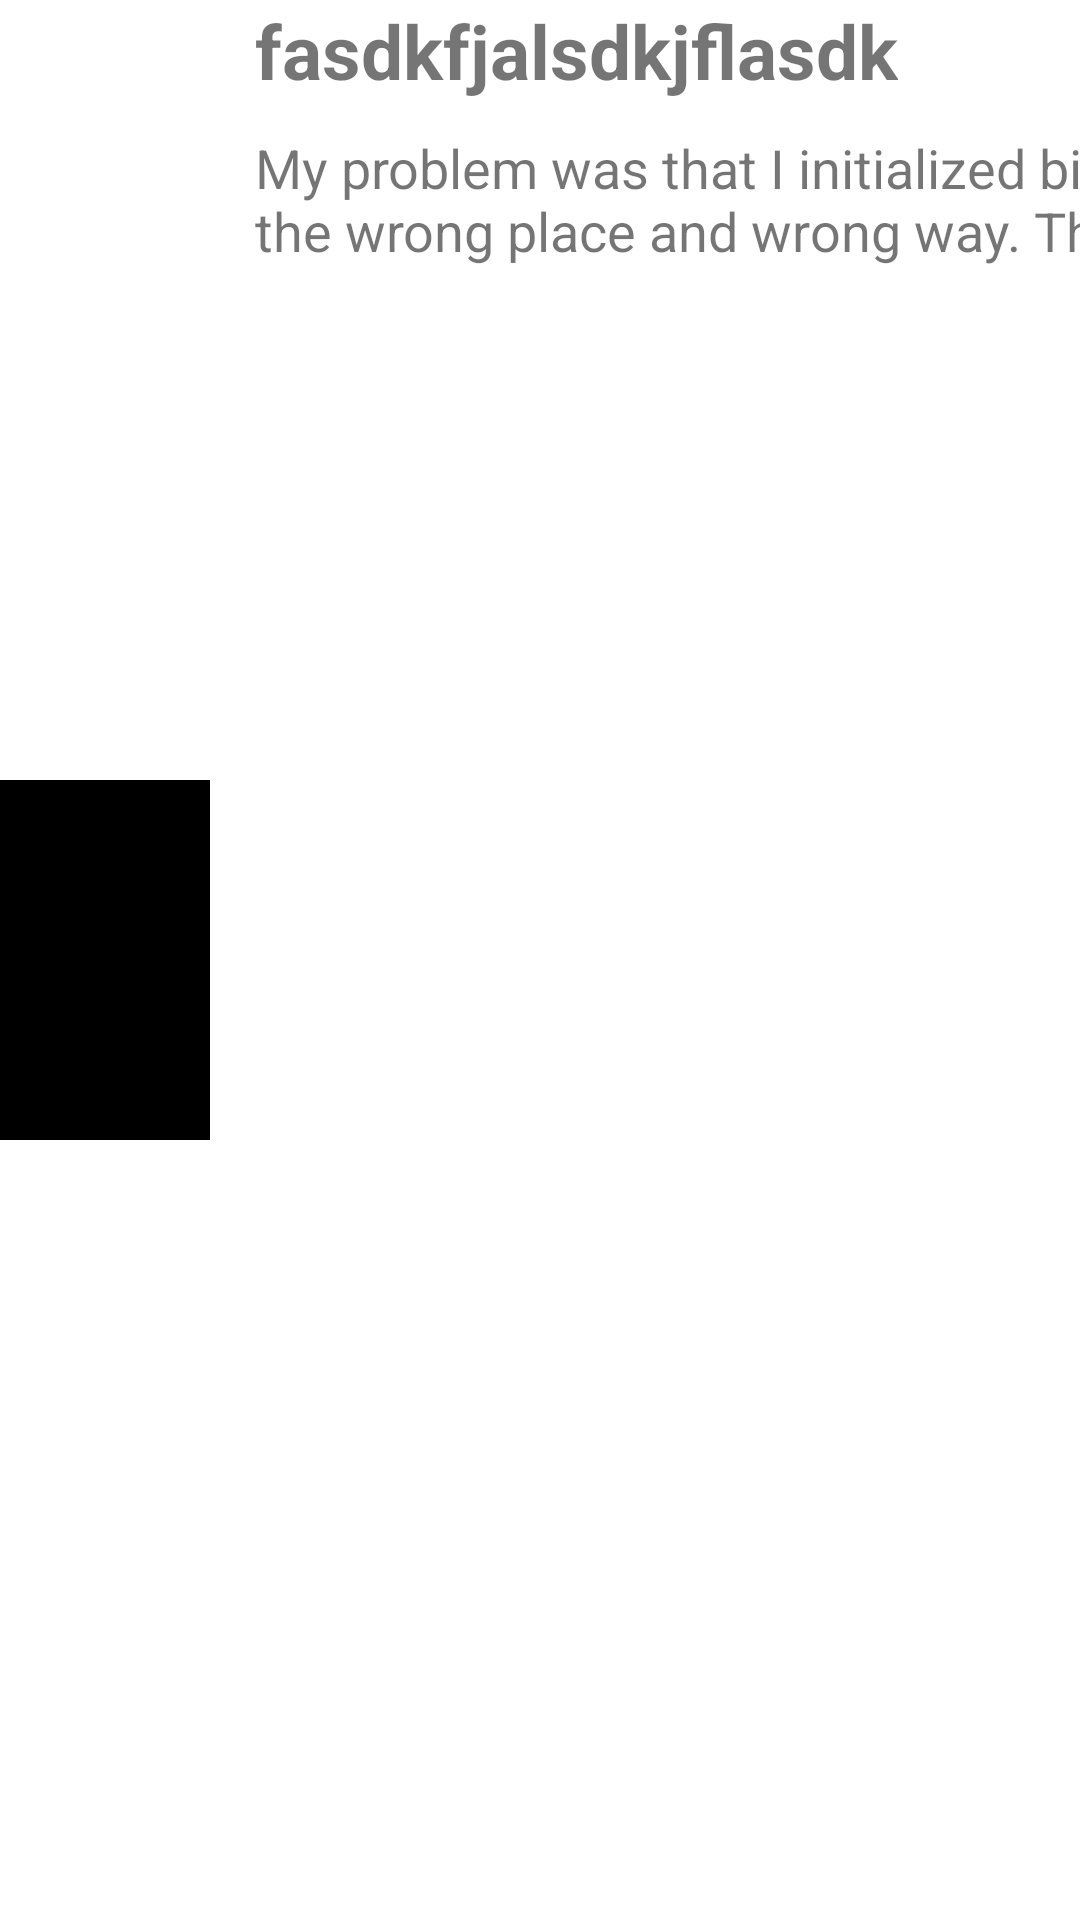

Android layout source for this screen:
<!-- AndroidManifest.xml: application theme Theme.IMDBMOVIES -->
<!-- res/layout/movie_details_fragment.xml -->
<?xml version="1.0" encoding="utf-8"?>
<layout xmlns:android="http://schemas.android.com/apk/res/android"
    xmlns:app="http://schemas.android.com/apk/res-auto"
    xmlns:tools="http://schemas.android.com/tools">

    <data>

        <variable
            name="noep"
            type="Integer" />
    </data>

    <androidx.constraintlayout.widget.ConstraintLayout
        android:id="@+id/main"
        android:layout_width="match_parent"
        android:layout_height="wrap_content"
        android:layout_margin="15dp">

        <androidx.appcompat.widget.AppCompatImageView
            android:id="@+id/iv_poster"
            android:layout_width="70dp"
            android:layout_height="120dp"
            android:src="@color/black"
            app:layout_constraintBottom_toBottomOf="parent"
            app:layout_constraintStart_toStartOf="parent"
            app:layout_constraintTop_toTopOf="parent" />

        <androidx.appcompat.widget.AppCompatTextView
            android:id="@+id/tv_title"
            android:layout_width="wrap_content"
            android:layout_height="wrap_content"
            android:layout_marginStart="15dp"
            android:ellipsize="end"
            android:lines="1"
            android:text="fasdkfjalsdkjflasdk"
            android:textSize="25sp"
            android:textStyle="bold"
            app:layout_constraintStart_toEndOf="@id/iv_poster"
            app:layout_constraintTop_toTopOf="parent" />

        <androidx.appcompat.widget.AppCompatTextView
            android:id="@+id/tv_desc"
            android:layout_width="wrap_content"
            android:layout_height="wrap_content"
            android:ellipsize="end"
            android:lines="2"
            android:layout_marginTop="10dp"
            android:text="My problem was that I initialized binding in the wrong place and wrong way. The working code is this:"
            android:textSize="18sp"
            app:layout_constraintStart_toStartOf="@id/tv_title"
            app:layout_constraintTop_toBottomOf="@id/tv_title" />

    </androidx.constraintlayout.widget.ConstraintLayout>
</layout>
<!-- resources referenced by this layout -->
<resources>
  <style name="Theme.IMDBMOVIES" parent="Theme.MaterialComponents.DayNight.DarkActionBar">
          
          <item name="colorPrimary">@color/purple_500</item>
          <item name="colorPrimaryVariant">@color/purple_700</item>
          <item name="colorOnPrimary">@color/white</item>
          
          <item name="colorSecondary">@color/teal_200</item>
          <item name="colorSecondaryVariant">@color/teal_700</item>
          <item name="colorOnSecondary">@color/black</item>
          
          <item name="android:statusBarColor" tools:targetApi="l">?attr/colorPrimaryVariant</item>
          
      </style>
  <!-- not gathered from this repository: default colours our renderer supplied (Android Studio template values) -->
  <color name="purple_500">#FF6200EE</color>
  <color name="purple_700">#FF3700B3</color>
  <color name="teal_200">#FF03DAC5</color>
  <color name="teal_700">#FF018786</color>
  <color name="black">#FF000000</color>
  <color name="white">#FFFFFFFF</color>
</resources>
